Run: headless pygame with SDL's dummy video driver; simulated clock (each Clock.tick advances the game by its frame time, no real sleeping); random seed 0; keys injected as events and as key.get_pressed() state; mouse plan: one left click at the window centre at the start of phase 2, then a move to the lower-right quarter at the start of phase 3.
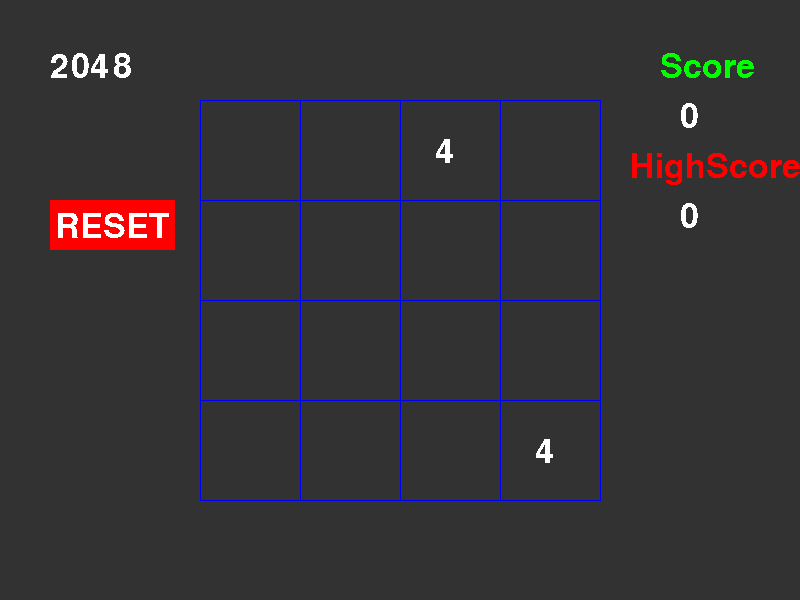
Frame 1 of 4 · flips 1–60 · no input
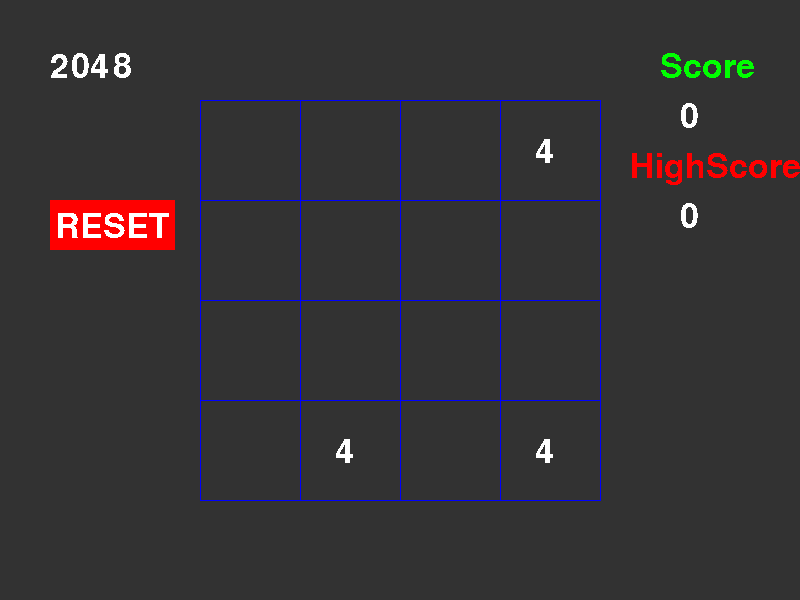
Frame 2 of 4 · flips 61–180 · clicked the window centre · tapped SPACE, RETURN · held RIGHT (→), D
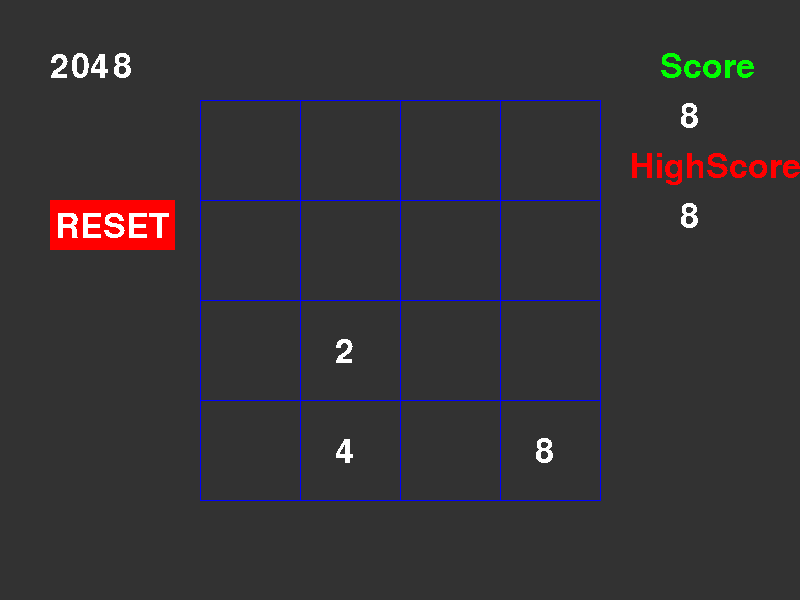
Frame 3 of 4 · flips 181–300 · moved the mouse to the lower-right quarter · held DOWN (↓), S
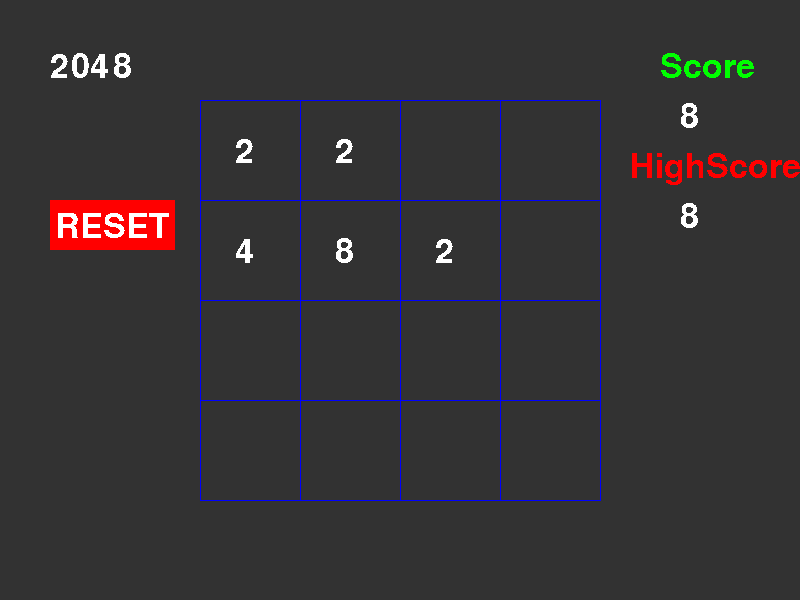
Frame 4 of 4 · flips 301–420 · held LEFT (←), A, UP (↑), W

The pygame program that drew these frames:

import pygame
import random
pygame.init()
pygame.font.init()
myfont = pygame.font.SysFont('Comic Sans MS', 50)
BLACK = ( 0, 0, 0)
WHITE = (255, 255, 255)
GREEN = (0, 255, 0)
RED = ( 255, 0, 0)
BLUE = ( 0, 0, 255)
screen = pygame.display.set_mode((800,600))
pygame.display.set_caption('2048') 
clock = pygame.time.Clock()
A=[[0,0,0,0],[0,0,0,0],[0,0,0,0],[0,0,0,0]]
points=0
hscore=0
def initial():    
    a=[2,2,2,4]
    global points,hscore
    points=0
    m=random.choice(a)
    n=random.choice(a)
    print (m,n)
    x=[0,1,2,3]
    y=[0,1,2,3]
    inx1=random.choice(x)
    iny1=random.choice(y)
    inx2=random.choice(x)
    iny2=random.choice(y)   
    while inx1==inx2 and iny1==iny2:
        inx1=random.choice(x)
        inx2=random.choice(x)
        iny1=random.choice(y)
        iny2=random.choice(y)   
    A[inx1][iny1]=m    
    A[inx2][iny2]=n
print (A)
def draw():
    global hscore,points
    for i in range (0,4):
        for j in range (0,4):
            if not A[i][j] == 0:
                textsurface = myfont.render(str(A[i][j]), False, WHITE)
                screen.blit(textsurface,((j*100)+200+35,(i+1)*100+35))
    textsurface = myfont.render(str(points), False, WHITE)
    screen.blit(textsurface,(680,100))
    textsurface = myfont.render(str(hscore), False, WHITE)
    screen.blit(textsurface,(680,200))
def right():
    global points,hscore		
    for r in range(0,4):            
            for c in range(0,3):
                if(A[r][c]!=0 and A[r][c+1]==0):
                    A[r][c+1]=A[r][c]
                    A[r][c]=0
                    for i in reversed(range(1,c+1)):
                        A[r][i]=A[r][i-1]
                        A[r][i-1]=0               
            for c in reversed(range(1,4)):
                if(A[r][c]!=0 and A[r][c]==A[r][c-1]):
                    A[r][c]=A[r][c]*2
                    points=points+A[r][c]
                    A[r][c-1]=0
                    for k in reversed(range(0,c)):
                        for i in reversed(range(1,k+1)):
                            A[r][i]=A[r][i-1]
                            A[r][i-1]=0                    
                 
    if hscore<points:
        hscore=points
    add()
def left():
    global points,hscore
    for r in range(0,4):
            for c in reversed(range(1,4)):
                if(A[r][c]!=0 and A[r][c-1]==0):
                    A[r][c-1]=A[r][c]
                    A[r][c]=0
                    for i in range(c,3):
                        A[r][i]=A[r][i+1]
                        A[r][i+1]=0
                
               
            for c in range(0,3):
                if(A[r][c]!=0 and A[r][c]==A[r][c+1]):
                    A[r][c]=A[r][c]*2
                    points=points+A[r][c]
                    A[r][c+1]=0
                    for k in range(c+1,4):
                        for i in range(k,3):
                            A[r][i]=A[r][i+1]
                            A[r][i+1]=0
            
    if hscore<points:
        hscore=points
    add()             
def up():
    global points,hscore
    for c in range(0,4):
            for r in reversed(range(1,4)):
                if(A[r][c]!=0 and A[r-1][c]==0):
                    A[r-1][c]=A[r][c]
                    A[r][c]=0
                    for i in range(r,3):
                        A[i][c]=A[i+1][c]
                        A[i+1][c]=0  
                          
                    
            for r in range(0,3):
                if(A[r][c]!=0 and A[r][c]==A[r+1][c]):
                    A[r][c]=A[r][c]*2
                    A[r+1][c]=0
                    points=points+A[r][c]
                    for k in range(r+1,4):
                        for i in range(k,3):
                            A[i][c]=A[i+1][c]
                            A[i+1][c]=0                
    if hscore<points:
        hscore=points
    add()
def down():
    global points,hscore
    for c in range(0,4):
            for r in range(0,3):
                if(A[r][c]!=0 and A[r+1][c]==0):
                    A[r+1][c]=A[r][c]
                    A[r][c]=0
                    for i in reversed(range(1,r+1)):
                        A[i][c]=A[i-1][c]
                        A[i-1][c]=0
                
               
            for r in reversed(range(1,4)):
                if(A[r][c]!=0 and A[r-1][c]==A[r][c]):
                    A[r][c]=A[r][c]*2
                    A[r-1][c]=0
                    points=points+A[r][c]
                    for k in reversed(range(0,r)):
                        for i in reversed(range(1,k+1)):
                            A[i][c]=A[i-1][c]
                            A[i-1][c]=0
                
    if hscore<points:
        hscore=points
    add()
def add():
    a=[2,4]
    m=random.choice(a)
    while 1:
        i=int(random.uniform(0,4))
        j=int(random.uniform(0,4))
        if(A[i][j]==0):
            A[i][j]=m
            break
        
def reset():
    for i in range (0,4):
        for j in range (0,4):
            A[i][j]=0
    initial()
initial()
print (A)
quit = False
while not quit:
    screen.fill((50, 50, 50))    
    for event in pygame.event.get():
        if event.type == pygame.QUIT:
            quit = True 
        
        if event.type ==pygame.KEYDOWN:
            if event.key==pygame.K_RIGHT:
                right()
        if event.type ==pygame.KEYDOWN:
            if event.key==pygame.K_LEFT:
                left()
        if event.type ==pygame.KEYDOWN:
            if event.key==pygame.K_UP:
                up()               
        if event.type ==pygame.KEYDOWN:
            if event.key==pygame.K_DOWN:
                down()                                 
    for i in range (0,5):
    	pygame.draw.line(screen, BLUE, (200,100*(i+1) ), (600, 100*(i+1)))
    	pygame.draw.line(screen, BLUE, (200+100*i,100 ), (200+100*i,500 ))          
    textsurface = myfont.render('2048', False, WHITE)
    screen.blit(textsurface,(50,50))           
    textsurface = myfont.render('Score', False, GREEN)
    screen.blit(textsurface,(660,50))            
    textsurface = myfont.render('HighScore', False, RED)
    screen.blit(textsurface,(630,150)) 
    mouse=pygame.mouse.get_pos()    
    click=pygame.mouse.get_pressed()
    if mouse[0]<175 and mouse[0]>50 and mouse[1]<250 and mouse[1]>200:
        pygame.draw.rect(screen, GREEN,(50,200,125,50))
        if click[0]==1:
            reset()            
    else:	
        pygame.draw.rect(screen,RED,(50,200,125,50))   
    textsurface = myfont.render('RESET', False, WHITE)
    screen.blit(textsurface,(55,210))  
    draw()
     
    pygame.display.update()
    clock.tick(60) 
pygame.quit()
